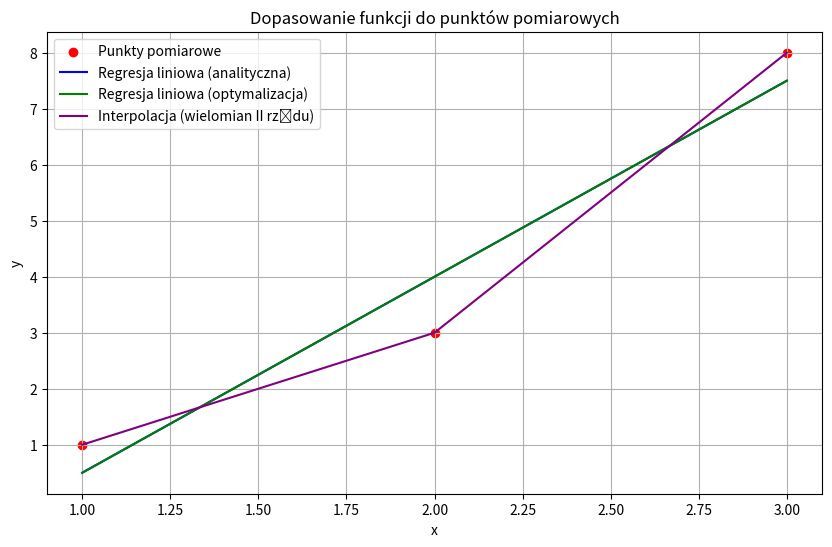

Write Python code to recreate this figure.
import numpy as np
import matplotlib.pyplot as plt
from scipy.optimize import minimize

# Dane wejściowe
x = np.array([1, 2, 3])
y = np.array([1, 3, 8])

# Regresja liniowa - metoda analityczna
def regresja_liniowa(x, y):
    meanX = np.mean(x)
    meanY = np.mean(y)
    covXY = np.mean((x - meanX) * (y - meanY))
    varX = np.var(x)
    a = covXY / varX
    b = meanY - a * meanX
    return a, b

a, b = regresja_liniowa(x, y)
print(f"Regresja liniowa - metoda analityczna: a = {a}, b = {b}")

# Regresja liniowa - metoda optymalizacyjna
def blad(coef):
    a, b = coef
    blad = 0
    for i in range(len(x)):
        blad += (a * x[i] + b - y[i]) ** 2
    return blad

wynik = minimize(blad, x0=[0, 0], method='CG')
a_opt, b_opt = wynik.x
print(f"Regresja liniowa - metoda optymalizacyjna: a = {a_opt}, b = {b_opt}")

# Interpolacja - wielomian II rzędu
A = np.vstack([np.ones(len(x)), x, x**2]).T
a0, a1, a2 = np.linalg.solve(A.T @ A, A.T @ y)
print(f"Interpolacja - wielomian II rzędu: a0 = {a0}, a1 = {a1}, a2 = {a2}")

# Wykres
plt.figure(figsize=(10, 6))
plt.scatter(x, y, color='red', label='Punkty pomiarowe')

# Wykres regresji liniowej
y_reg_lin = a * x + b
plt.plot(x, y_reg_lin, label='Regresja liniowa (analityczna)', color='blue')

# Wykres regresji liniowej (optymalizacja)
y_reg_lin_opt = a_opt * x + b_opt
plt.plot(x, y_reg_lin_opt, label='Regresja liniowa (optymalizacja)', color='green')

# Wykres interpolacji wielomianem II rzędu
y_interp = a0 + a1 * x + a2 * x**2
plt.plot(x, y_interp, label='Interpolacja (wielomian II rzędu)', color='purple')

plt.xlabel('x')
plt.ylabel('y')
plt.legend()
plt.title('Dopasowanie funkcji do punktów pomiarowych')
plt.grid(True)
plt.show()
